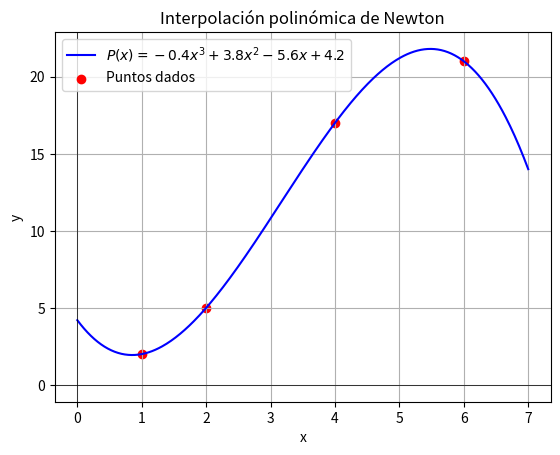

The script that saved this image:
import numpy as np
import matplotlib.pyplot as plt

# Datos
x_puntos = [1, 2, 4, 6]
y_puntos = [2, 5, 17, 21]

# Polinomio interpolante
P = lambda x: -0.4*x**3 + 3.8*x**2 - 5.6*x + 4.2

# Crear la gráfica
x = np.linspace(0, 7, 400)
plt.plot(x, P(x), 'b-', label='$P(x) = -0.4x^3 + 3.8x^2 - 5.6x + 4.2$')
plt.scatter(x_puntos, y_puntos, color='red', label='Puntos dados')

# Ajustes visuales
plt.title('Interpolación polinómica de Newton')
plt.xlabel('x')
plt.ylabel('y')
plt.grid(True)
plt.legend()
plt.axhline(0, color='black', linewidth=0.5)
plt.axvline(0, color='black', linewidth=0.5)
plt.show()